Run: headless pygame with SDL's dummy video driver; simulated clock (each Clock.tick advances the game by its frame time, no real sleeping); random seed 0; keys injected as events and as key.get_pressed() state; mouse plan: one left click at the window centre at the start of phase 2, then a move to the lower-right quarter at the start of phase 3.
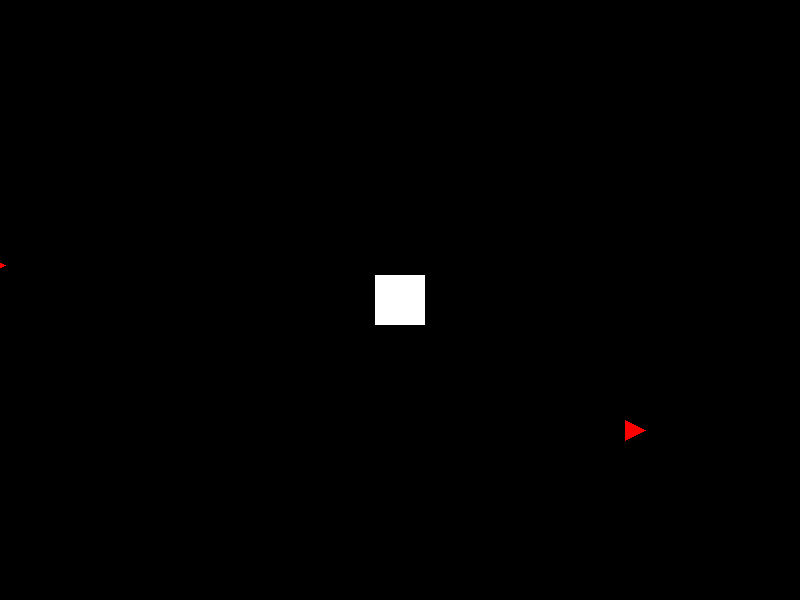
Frame 1 of 4 · flips 1–60 · no input
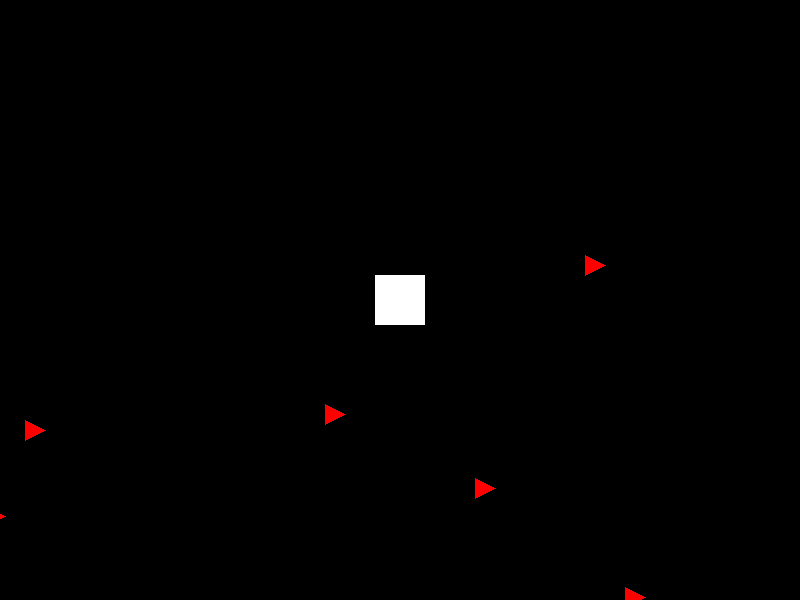
Frame 2 of 4 · flips 61–180 · clicked the window centre · tapped SPACE, RETURN · held RIGHT (→), D
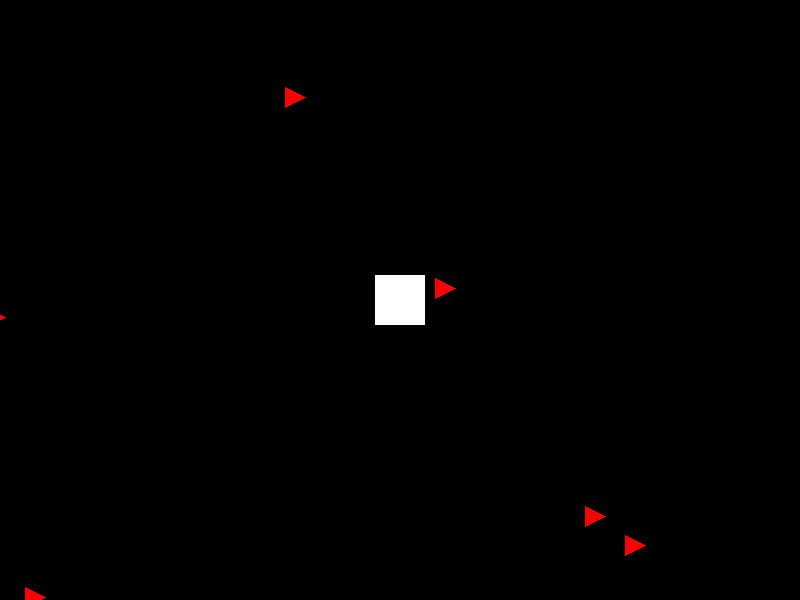
Frame 3 of 4 · flips 181–300 · moved the mouse to the lower-right quarter · held DOWN (↓), S
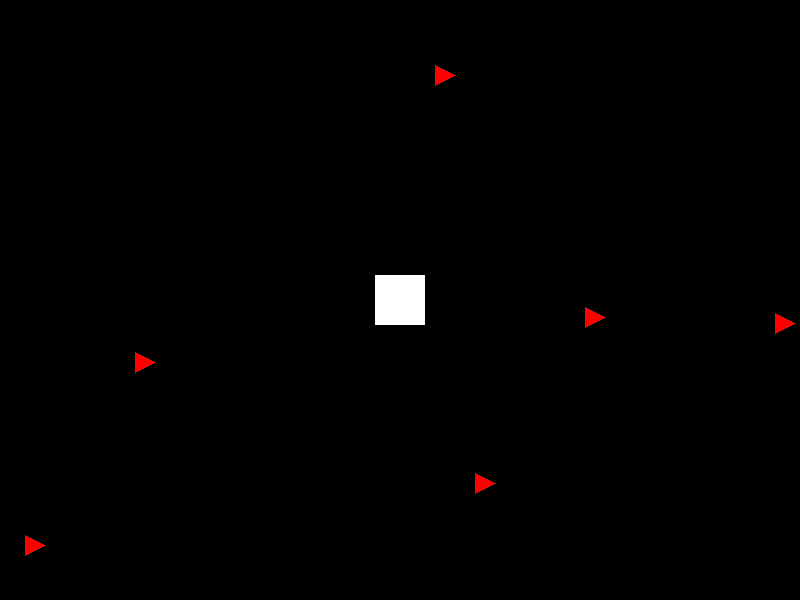
Frame 4 of 4 · flips 301–420 · held LEFT (←), A, UP (↑), W

The pygame program that drew these frames:

import pygame
import math
import random

# Initialize pygame
pygame.init()

# Screen dimensions
WIDTH, HEIGHT = 800, 600
screen = pygame.display.set_mode((WIDTH, HEIGHT))
pygame.display.set_caption("Square Shooter")

# Colors
WHITE = (255, 255, 255)
BLACK = (0, 0, 0)
RED = (255, 0, 0)

# Square properties (centered)
SQUARE_SIZE = 50
square_x, square_y = WIDTH // 2, HEIGHT // 2

# Bullet properties
bullet_speed = 20
bullets = []

# Triangle properties
triangle_speed = 5
triangles = []

# Game settings
spawn_timer = 30  # Timer for triangle spawn rate

# Main loop control
running = True
clock = pygame.time.Clock()

# Game loop
while running:
    clock.tick(30)
    screen.fill(BLACK)
    
    # Event handling
    for event in pygame.event.get():
        if event.type == pygame.QUIT:
            running = False
        elif event.type == pygame.KEYDOWN:
            if event.key == pygame.K_SPACE:  # Shoot a bullet
                mouse_x, mouse_y = pygame.mouse.get_pos()
                # Calculate the direction of the bullet
                angle = math.atan2(mouse_y - square_y, mouse_x - square_x)
                dx = math.cos(angle) * bullet_speed
                dy = math.sin(angle) * bullet_speed
                bullets.append([square_x, square_y, dx, dy])
    
    # Update bullets
    for bullet in bullets[:]:
        bullet[0] += bullet[2]
        bullet[1] += bullet[3]
        if bullet[0] < 0 or bullet[0] > WIDTH or bullet[1] < 0 or bullet[1] > HEIGHT:  # Remove if off-screen
            bullets.remove(bullet)
    
    # Spawn triangles
    spawn_timer -= 1
    if spawn_timer <= 0:
        spawn_timer = 30
        # Add a triangle from the left or right side
        side = random.choice(["left", "right"])
        if side == "left":
            triangles.append([0, random.randint(0, HEIGHT), triangle_speed, 0])
        else:
            triangles.append([WIDTH, random.randint(0, HEIGHT), -triangle_speed, 0])
    
    # Update triangles
    for triangle in triangles[:]:
        triangle[0] += triangle[2]
        if (triangle[2] > 0 and triangle[0] > WIDTH) or (triangle[2] < 0 and triangle[0] < 0):
            triangles.remove(triangle)
    
    # Check for collisions
    for bullet in bullets[:]:
        for triangle in triangles[:]:
            bullet_rect = pygame.Rect(bullet[0], bullet[1], 5, 5)
            triangle_rect = pygame.Rect(triangle[0], triangle[1], 20, 20)
            if bullet_rect.colliderect(triangle_rect):
                bullets.remove(bullet)
                triangles.remove(triangle)
                break
    
    # Draw the square (stationary in center)
    pygame.draw.rect(screen, WHITE, (square_x - SQUARE_SIZE // 2, square_y - SQUARE_SIZE // 2, SQUARE_SIZE, SQUARE_SIZE))
    
    # Draw bullets
    for bullet in bullets:
        pygame.draw.circle(screen, WHITE, (int(bullet[0]), int(bullet[1])), 5)
    
    # Draw triangles
    for triangle in triangles:
        pygame.draw.polygon(screen, RED, [
            (triangle[0], triangle[1]),
            (triangle[0] - 20, triangle[1] - 10),
            (triangle[0] - 20, triangle[1] + 10)
        ])
    
    # Update display
    pygame.display.flip()

# Quit the game
pygame.quit()
